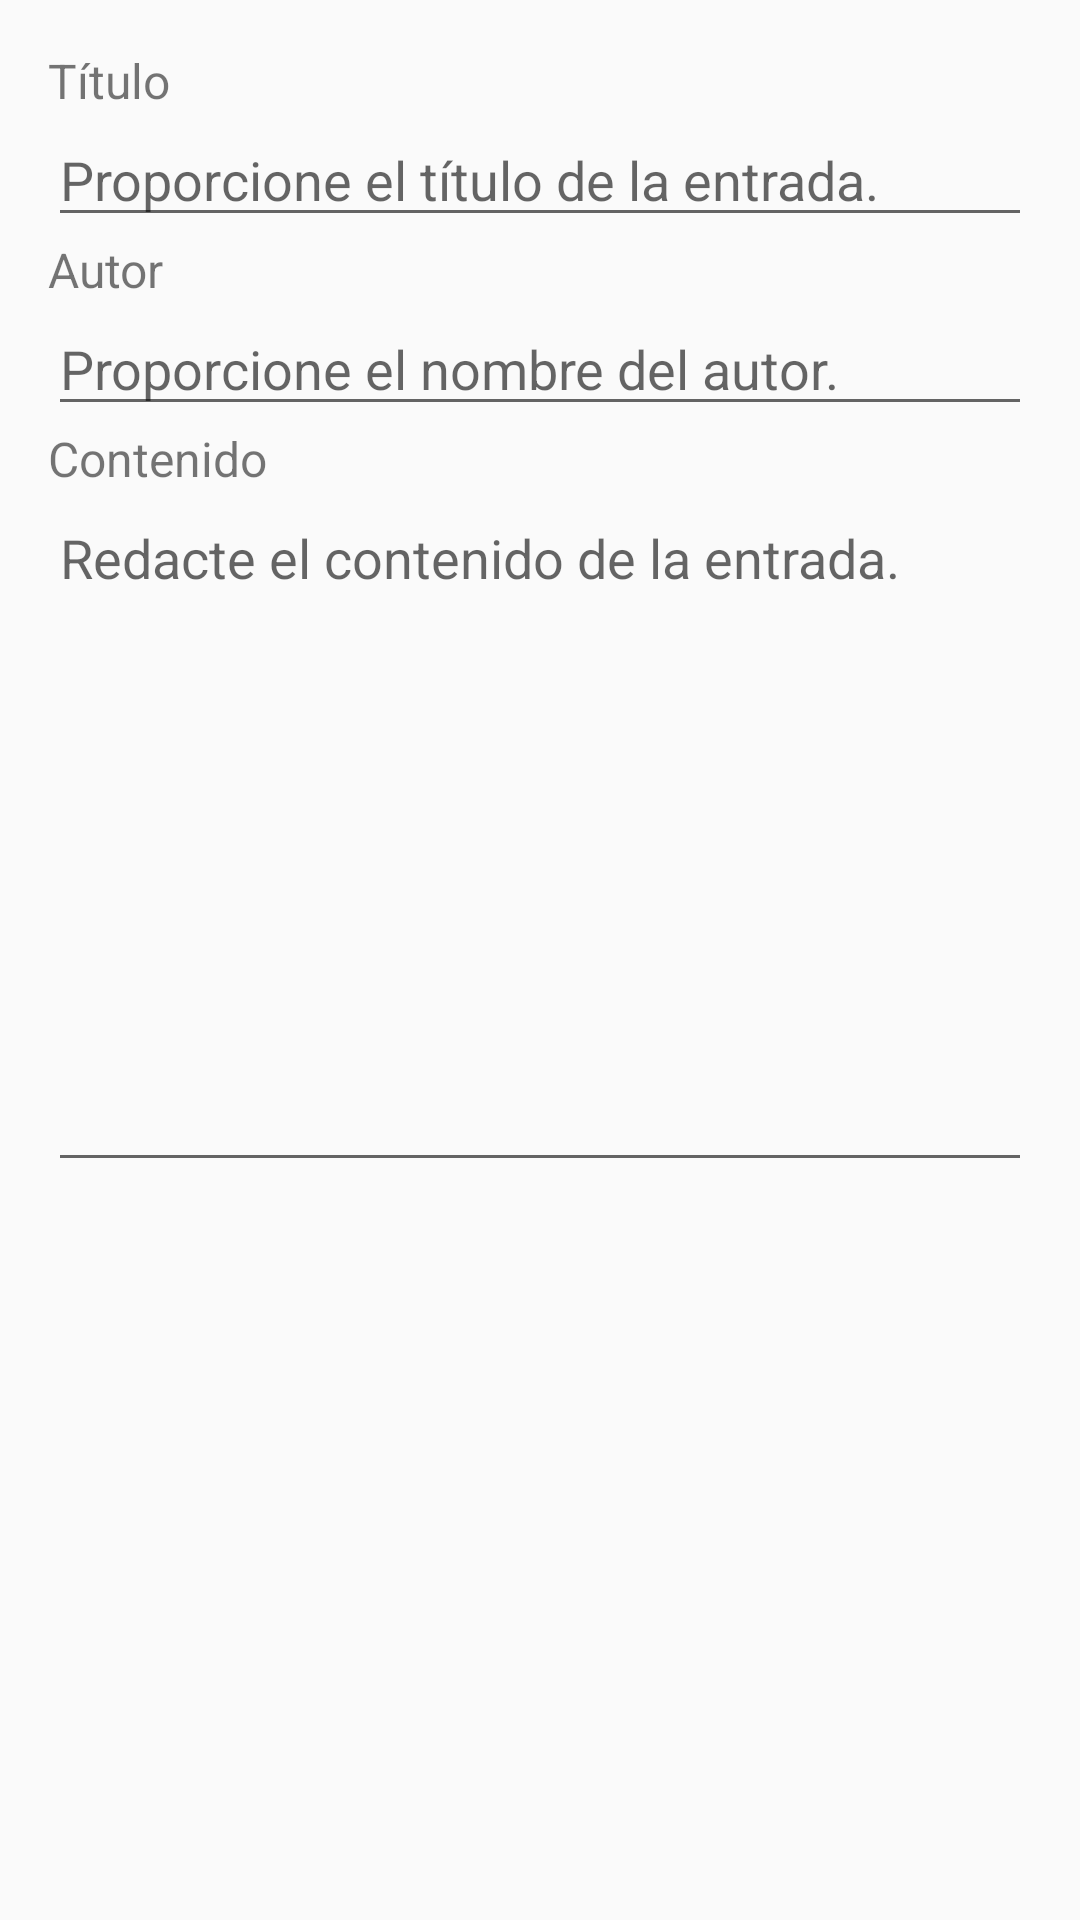

This screen was rendered from an Android layout file. Write that file and the resources it references.
<!-- AndroidManifest.xml: application theme AppTheme -->
<!-- res/layout/activity_publicar_entrada.xml -->
<?xml version="1.0" encoding="utf-8"?>
<LinearLayout
    xmlns:android="http://schemas.android.com/apk/res/android"
    android:orientation="vertical"
    android:layout_width="match_parent"
    android:layout_height="match_parent"
    android:padding="@dimen/padding_linear_publicacion_entrada">

    <TextView
        android:layout_width="wrap_content"
        android:layout_height="wrap_content"
        android:text="@string/titulo_entrada_publicacion"
        android:textSize="@dimen/text_size_titulo_entrada_publicacion"
        android:id="@+id/txtTituloEntradaPublicacion" />

    <EditText
        android:layout_width="match_parent"
        android:layout_height="wrap_content"
        android:hint="@string/hint_titulo_entrada"
        android:id="@+id/edtTitulo" />

    <TextView
        android:layout_width="wrap_content"
        android:layout_height="wrap_content"
        android:text="@string/autor_entrada_publicacion"
        android:textSize="@dimen/text_size_autor_entrada_publicacion"
        android:id="@+id/txtAutorEntradaPublicacion" />

    <EditText
        android:layout_width="match_parent"
        android:layout_height="wrap_content"
        android:inputType="textPersonName"
        android:hint="@string/hint_autor_entrada"
        android:id="@+id/edtAutor" />

    <TextView
        android:layout_width="wrap_content"
        android:layout_height="wrap_content"
        android:text="@string/contenido_entrada_publicacion"
        android:textSize="@dimen/text_size_contenido_entrada_publicacion"
        android:id="@+id/txtContenidoEntradaPublicacion" />

    <EditText
        android:layout_width="match_parent"
        android:layout_height="wrap_content"
        android:inputType="textMultiLine"
        android:lines="10"
        android:gravity="top"
        android:hint="@string/hint_contenido_entrada"
        android:id="@+id/edtContenido" />

</LinearLayout>
<!-- resources referenced by this layout -->
<resources>
  <dimen name="padding_linear_publicacion_entrada">16dp</dimen>
  <dimen name="text_size_autor_entrada_publicacion">16dp</dimen>
  <dimen name="text_size_contenido_entrada_publicacion">16dp</dimen>
  <dimen name="text_size_titulo_entrada_publicacion">16dp</dimen>
  <string name="autor_entrada_publicacion">Autor</string>
  <string name="contenido_entrada_publicacion">Contenido</string>
  <string name="hint_autor_entrada">Proporcione el nombre del autor.</string>
  <string name="hint_contenido_entrada">Redacte el contenido de la entrada.</string>
  <string name="hint_titulo_entrada">Proporcione el título de la entrada.</string>
  <string name="titulo_entrada_publicacion">Título</string>
  <style name="AppTheme" parent="Theme.AppCompat.Light.DarkActionBar">
          <item name="android:actionBarStyle">@style/ActionBarStyle</item>
          <item name="actionBarStyle">@style/ActionBarStyle</item>
          <item name="android:windowActionBar">true</item>
  
      </style>
  <style name="ActionBarStyle" parent="Widget.AppCompat.ActionBar">
          <item name="background">@color/green_600</item>
          <item name="android:background">@color/green_600</item>
      </style>
</resources>
